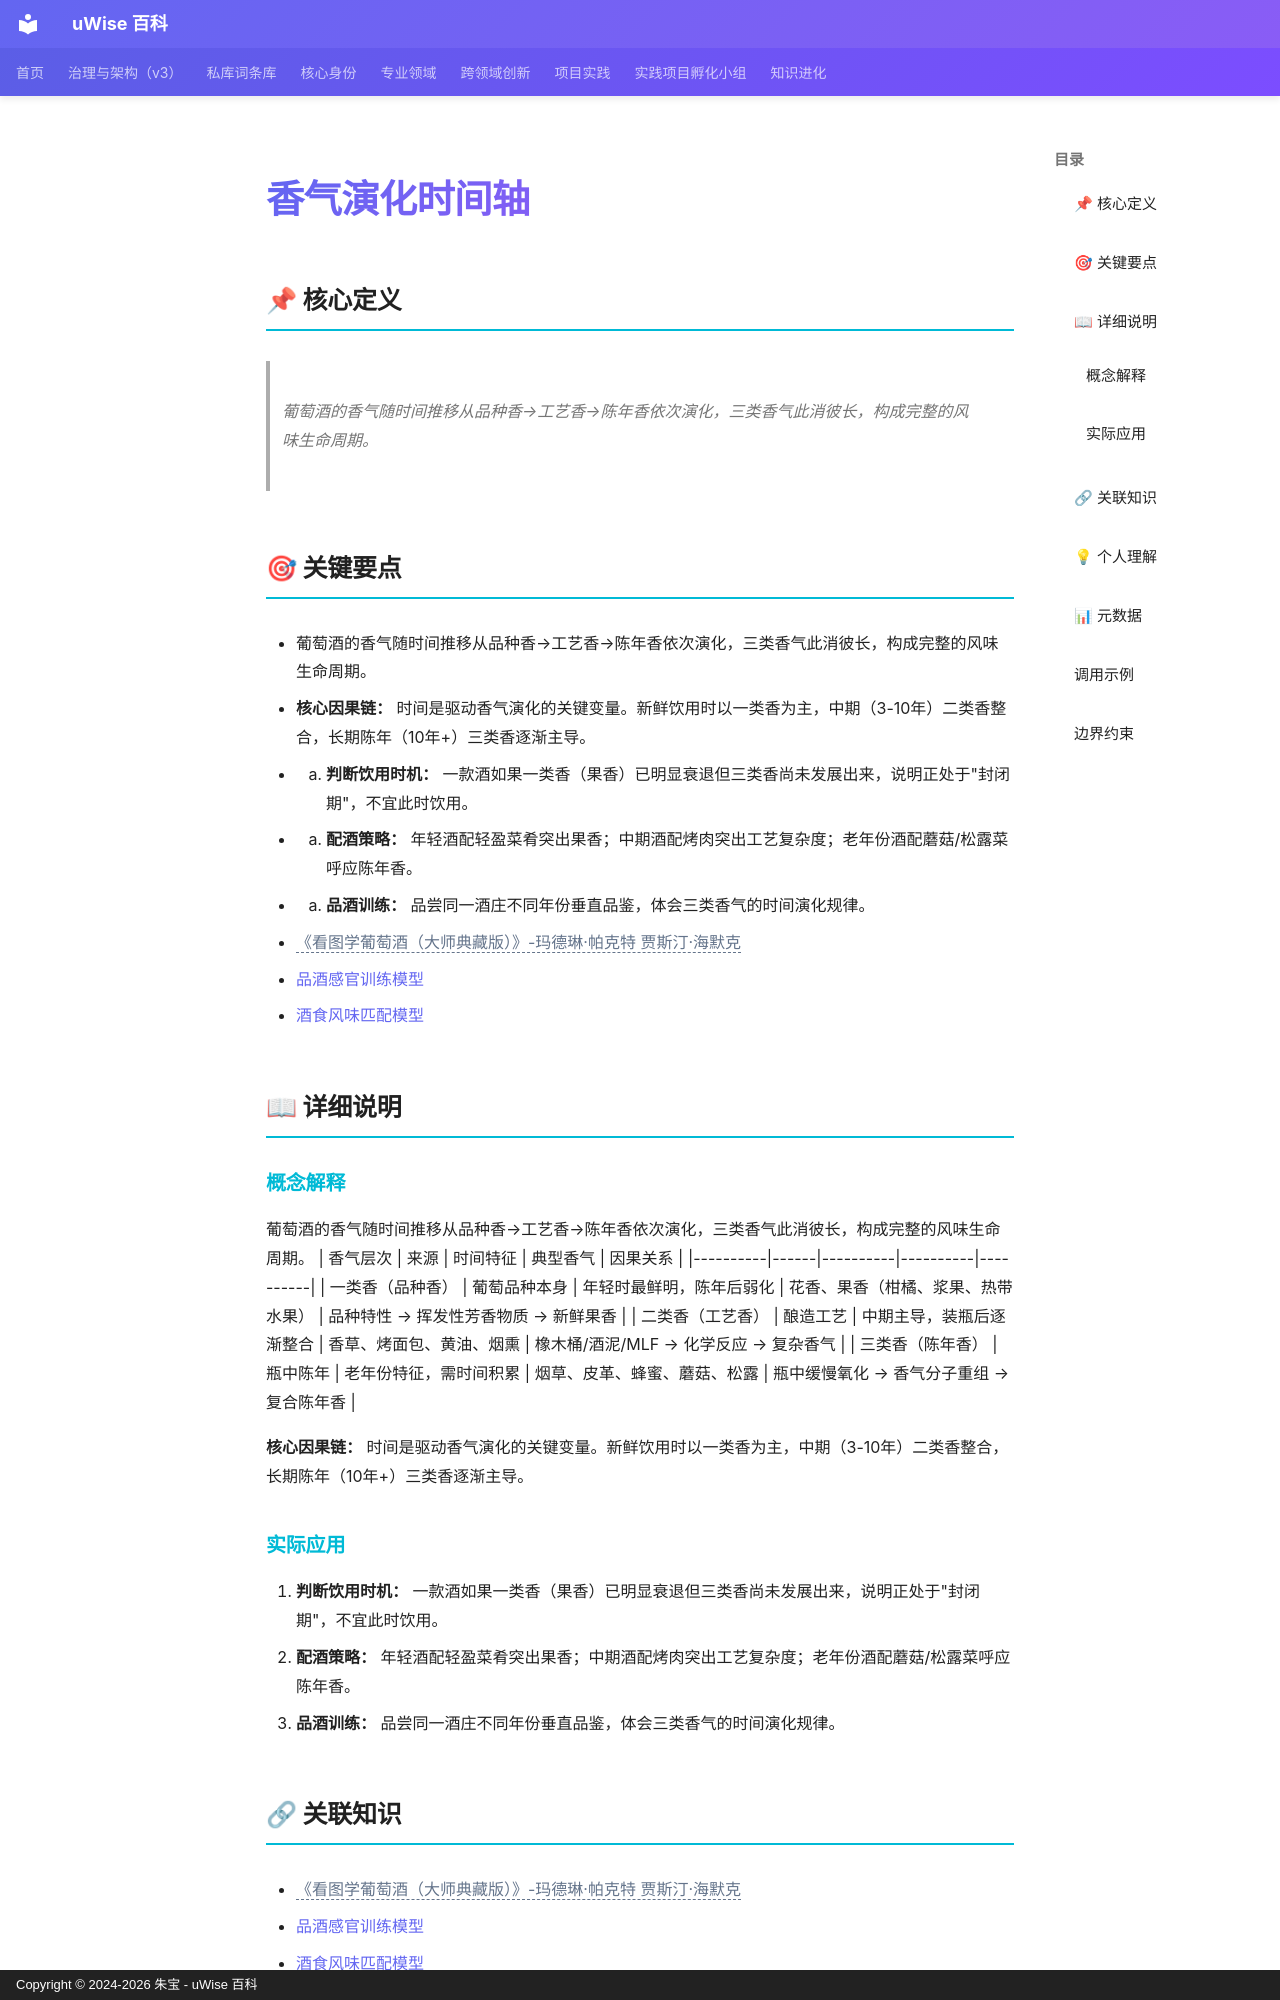

repository: zhubao315/uWise · page: vault-encyclopedia/md-4afd1feb/index.html · generator: mkdocs · copyright: Copyright © 2024-2026 朱宝 - uWise 百科

---
title: "香气演化时间轴"
description: "葡萄酒的香气随时间推移从品种香→工艺香→陈年香依次演化，三类香气此消彼长，构成完整的风味生命周期。"
---

# 香气演化时间轴

## 📌 核心定义

> 葡萄酒的香气随时间推移从品种香→工艺香→陈年香依次演化，三类香气此消彼长，构成完整的风味生命周期。

## 🎯 关键要点

- 葡萄酒的香气随时间推移从品种香→工艺香→陈年香依次演化，三类香气此消彼长，构成完整的风味生命周期。
- **核心因果链：** 时间是驱动香气演化的关键变量。新鲜饮用时以一类香为主，中期（3-10年）二类香整合，长期陈年（10年+）三类香逐渐主导。
- 1. **判断饮用时机：** 一款酒如果一类香（果香）已明显衰退但三类香尚未发展出来，说明正处于"封闭期"，不宜此时饮用。
- 2. **配酒策略：** 年轻酒配轻盈菜肴突出果香；中期酒配烤肉突出工艺复杂度；老年份酒配蘑菇/松露菜呼应陈年香。
- 3. **品酒训练：** 品尝同一酒庄不同年份垂直品鉴，体会三类香气的时间演化规律。
- <span class="uw-unresolved" data-target="《看图学葡萄酒（大师典藏版）》-玛德琳·帕克特 贾斯汀·海默克" title="未解析的双链目标：《看图学葡萄酒（大师典藏版）》-玛德琳·帕克特 贾斯汀·海默克">《看图学葡萄酒（大师典藏版）》-玛德琳·帕克特 贾斯汀·海默克</span>
- [品酒感官训练模型](../md-afa30be3/)
- [酒食风味匹配模型](../md-310e83e1/)

## 📖 详细说明

### 概念解释
葡萄酒的香气随时间推移从品种香→工艺香→陈年香依次演化，三类香气此消彼长，构成完整的风味生命周期。
| 香气层次 | 来源 | 时间特征 | 典型香气 | 因果关系 |
|----------|------|----------|----------|----------|
| 一类香（品种香） | 葡萄品种本身 | 年轻时最鲜明，陈年后弱化 | 花香、果香（柑橘、浆果、热带水果） | 品种特性 → 挥发性芳香物质 → 新鲜果香 |
| 二类香（工艺香） | 酿造工艺 | 中期主导，装瓶后逐渐整合 | 香草、烤面包、黄油、烟熏 | 橡木桶/酒泥/MLF → 化学反应 → 复杂香气 |
| 三类香（陈年香） | 瓶中陈年 | 老年份特征，需时间积累 | 烟草、皮革、蜂蜜、蘑菇、松露 | 瓶中缓慢氧化 → 香气分子重组 → 复合陈年香 |

**核心因果链：** 时间是驱动香气演化的关键变量。新鲜饮用时以一类香为主，中期（3-10年）二类香整合，长期陈年（10年+）三类香逐渐主导。


### 实际应用

1. **判断饮用时机：** 一款酒如果一类香（果香）已明显衰退但三类香尚未发展出来，说明正处于"封闭期"，不宜此时饮用。
2. **配酒策略：** 年轻酒配轻盈菜肴突出果香；中期酒配烤肉突出工艺复杂度；老年份酒配蘑菇/松露菜呼应陈年香。
3. **品酒训练：** 品尝同一酒庄不同年份垂直品鉴，体会三类香气的时间演化规律。
